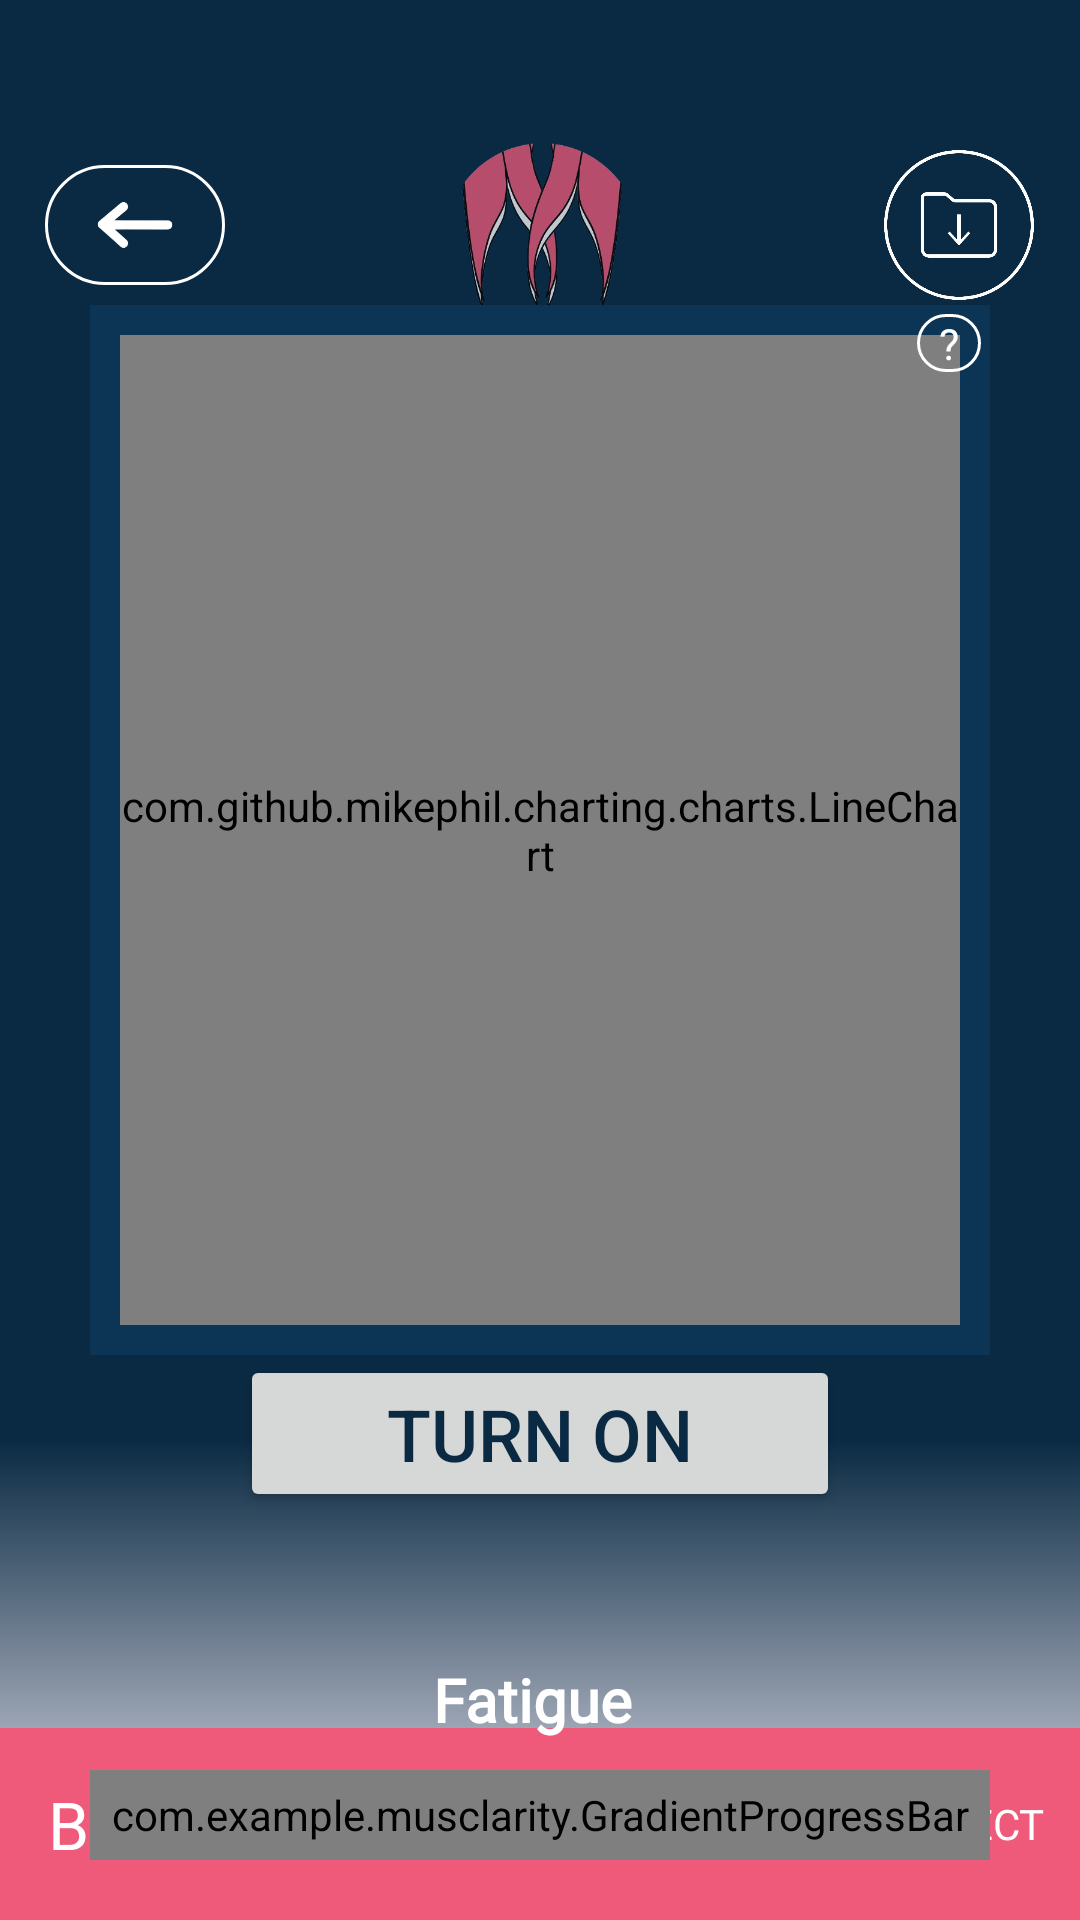

Reconstruct the res/layout file that produces this screen, plus the resources it refers to.
<!-- AndroidManifest.xml: application theme Theme.Musclarity -->
<!-- res/layout/activity_graph.xml -->
<?xml version="1.0" encoding="utf-8"?>
<androidx.constraintlayout.widget.ConstraintLayout xmlns:android="http://schemas.android.com/apk/res/android"
    xmlns:app="http://schemas.android.com/apk/res-auto"
    xmlns:tools="http://schemas.android.com/tools"
    android:id="@+id/graph_activity"
    android:layout_width="match_parent"
    android:layout_height="match_parent"
    tools:context=".GraphActivity"
    android:background="@drawable/futbolpitch2">

    <TextView
        android:layout_width="match_parent"
        android:layout_height="match_parent"
        android:background="@drawable/my_background7"
        tools:layout_editor_absoluteX="0dp"
        tools:layout_editor_absoluteY="0dp" />

    <ImageView
        android:id="@+id/Logo"
        android:alpha="0.75"
        android:layout_width="70dp"
        android:layout_height="70dp"
        android:layout_marginTop="40dp"
        android:importantForAccessibility="no"
        app:layout_constraintEnd_toEndOf="parent"
        app:layout_constraintStart_toStartOf="parent"
        app:layout_constraintTop_toTopOf="parent"
        app:srcCompat="@drawable/m_logo" />

    <ImageView
        android:id="@+id/back_button"
        android:padding="2dp"
        android:layout_width="60dp"
        android:layout_height="40dp"

        android:background="@drawable/arrow_bg"
        android:importantForAccessibility="no"
        android:src="@drawable/arrow"
        app:layout_constraintEnd_toEndOf="parent"
        app:layout_constraintHorizontal_bias="0.05"
        app:layout_constraintStart_toStartOf="parent"
        app:layout_constraintTop_toTopOf="@id/Logo"
        app:layout_constraintBottom_toBottomOf="@id/Logo"/>

    <androidx.appcompat.widget.Toolbar
        android:id="@+id/toolbar"
        android:layout_width="match_parent"
        android:layout_height="wrap_content"
        android:background="@color/logoColor"
        android:minHeight="?attr/actionBarSize"
        android:theme="?attr/actionBarTheme"
        android:fontFamily="@font/montserrat"
        app:layout_constraintEnd_toEndOf="parent"
        app:layout_constraintStart_toStartOf="parent"
        app:layout_constraintTop_toTopOf="parent"
        app:layout_constraintBottom_toBottomOf="parent"
        app:layout_constraintVertical_bias="1"
        app:subtitleTextColor="@android:color/background_light"
        app:title="Bluetooth Connection"
        app:titleTextColor="@android:color/background_light" />


    <Button
        android:id="@+id/buttonConnect"
        style="@style/Widget.AppCompat.Button.Borderless"
        android:layout_width="wrap_content"
        android:layout_height="wrap_content"
        android:text="Connect"
        android:fontFamily="@font/montserrat"
        android:textColor="@android:color/white"
        app:layout_constraintBottom_toBottomOf="@+id/toolbar"
        app:layout_constraintEnd_toEndOf="@+id/toolbar"
        app:layout_constraintTop_toTopOf="@+id/toolbar" />

    <Button
        android:id="@+id/buttonToggle"
        android:layout_width="200dp"
        android:layout_height="wrap_content"
        android:text="Turn On"
        android:textSize="24sp"
        android:textColor="@color/myBackgroundColor"
        app:layout_constraintEnd_toEndOf="parent"
        app:layout_constraintHorizontal_bias="0.5"
        app:layout_constraintStart_toStartOf="parent"
        app:layout_constraintTop_toBottomOf="@id/line_chart"
        android:layout_marginTop="10dp"/>

    <TextView
        android:id="@+id/textViewInfo"
        android:layout_width="0dp"
        android:layout_height="wrap_content"
        android:layout_marginStart="16dp"
        android:layout_marginTop="10dp"
        android:layout_marginEnd="16dp"
        android:textAlignment="center"
        android:textStyle="italic"
        android:textColor="@color/logoColor"
        app:layout_constraintEnd_toEndOf="parent"
        app:layout_constraintHorizontal_bias="0.5"
        app:layout_constraintStart_toStartOf="parent"
        app:layout_constraintTop_toBottomOf="@+id/buttonToggle" />

    <ImageView
        android:id="@+id/imageView"
        android:layout_width="300dp"
        android:layout_height="350dp"
        android:background="@color/bg_2"
        android:contentDescription="Visual LED"
        app:layout_constraintEnd_toEndOf="parent"
        app:layout_constraintHorizontal_bias="0.5"
        app:layout_constraintStart_toStartOf="parent"
        app:layout_constraintTop_toTopOf="parent"
        app:layout_constraintBottom_toBottomOf="parent"
        app:layout_constraintVertical_bias="0.35"
        tools:ignore="VectorDrawableCompat" />
    

    <com.github.mikephil.charting.charts.LineChart
        android:id="@+id/line_chart"
        android:layout_width = "280dp"
        android:layout_height = "330dp"
        app:layout_constraintTop_toTopOf="@id/imageView"
        app:layout_constraintStart_toStartOf="@id/imageView"
        app:layout_constraintBottom_toBottomOf="@id/imageView"
        app:layout_constraintEnd_toEndOf="@id/imageView"
        />

    <ProgressBar
        android:id="@+id/progressBar"
        style="?android:attr/progressBarStyle"
        android:layout_width="wrap_content"
        android:layout_height="wrap_content"
        app:layout_constraintBottom_toBottomOf="parent"
        app:layout_constraintEnd_toEndOf="parent"
        app:layout_constraintHorizontal_bias="0.5"
        app:layout_constraintStart_toStartOf="parent"
        app:layout_constraintTop_toTopOf="parent"
        />


    <TextView
        android:id="@+id/instructions_button"
        android:layout_width="wrap_content"
        android:layout_height="wrap_content"
        android:background="@drawable/arrow_bg"
        android:text="  ?  "
        android:textColor="@color/white"
        android:textSize="7pt"
        app:layout_constraintEnd_toEndOf="@id/imageView"
        app:layout_constraintTop_toTopOf="@id/imageView"
        android:layout_marginTop="3sp"
        android:layout_marginEnd="3sp"
        />

    <ImageView
        android:id="@+id/button_export"
        android:layout_width="50dp"
        android:layout_height="50dp"
        app:layout_constraintTop_toTopOf="@id/Logo"
        app:layout_constraintBottom_toBottomOf="@id/Logo"
        app:layout_constraintStart_toStartOf="parent"
        app:layout_constraintEnd_toEndOf="parent"
        app:layout_constraintHorizontal_bias="0.95"
        android:src="@drawable/download"
        />


    <TextView
        android:id="@+id/fatigue_txt"
        android:layout_width="wrap_content"
        android:layout_height="wrap_content"
        android:text="Fatigue "
        android:textStyle="bold"
        android:textSize="20sp"
        android:textColor="@color/white"
        android:fontFamily="@font/montserrat"
        app:layout_constraintEnd_toEndOf="parent"
        app:layout_constraintTop_toBottomOf="@id/textViewInfo"
        app:layout_constraintStart_toStartOf="parent"
        android:layout_marginTop="20dp"
        />

    <com.example.musclarity.GradientProgressBar
        android:id="@+id/fatigue_bar"
        style="?android:attr/progressBarStyleHorizontal"
        android:layout_width="300dp"
        android:layout_height="30dp"
        android:layout_marginTop="10dp"
        app:layout_constraintTop_toBottomOf="@id/fatigue_txt"
        app:layout_constraintStart_toStartOf="parent"
        app:layout_constraintEnd_toEndOf="parent"
        />



</androidx.constraintlayout.widget.ConstraintLayout>
<!-- resources referenced by this layout -->
<resources>
  <color name="bg_2">#0C3454</color>
  <color name="logoColor">#EF597A</color>
  <color name="myBackgroundColor">#0A2A43</color>
  <color name="white">#FFFFFFFF</color>
  <!-- drawable arrow: png bitmap (drawable, 7062 bytes) -->
  <!-- drawable arrow_bg (drawable) -->
  <?xml version="1.0" encoding="utf-8"?>
  <shape xmlns:android="http://schemas.android.com/apk/res/android"
      android:shape="rectangle">
      <stroke
          android:width="1dp"
          android:color="@color/white"
          />
      <corners android:radius="20dp" />
  </shape>
  <!-- drawable download: png bitmap (drawable, 56812 bytes) -->
  <!-- drawable m_logo: png bitmap (drawable, 85585 bytes) -->
  <!-- drawable my_background7 (drawable) -->
  <?xml version="1.0" encoding="utf-8"?>
  <shape xmlns:android="http://schemas.android.com/apk/res/android"
      android:shape="rectangle">
  
      <gradient
          android:angle="270"
          android:centerY="0.75"
          android:startColor="@color/myBackgroundColor"
          android:centerColor="@color/myBackgroundColor"
          android:endColor="@color/transparente"
          android:type="linear" />
  </shape>
  <!-- drawable off_light: png bitmap (drawable, 40290 bytes) -->
  <style name="Theme.Musclarity" parent="Base.Theme.Musclarity" />
  <color name="transparente">#00000000</color>
  <style name="Base.Theme.Musclarity" parent="Theme.Material3.DayNight.NoActionBar">
          
          
      </style>
</resources>
